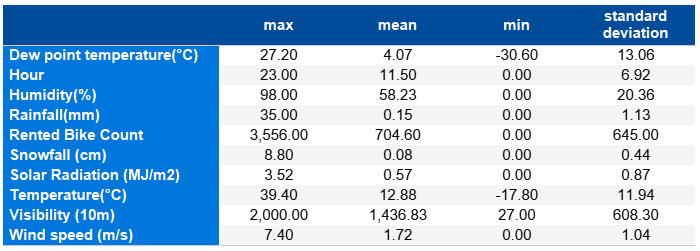

The file beside this chart, header and first rows:
, Rented Bike Count, Hour, Temperature(°C), Humidity(%), Wind speed (m/s), Visibility (10m), Dew point temperature(°C), Solar Radiation (MJ/m2), Rainfall(mm), Snowfall (cm)
max, 3556, 23, 39.4, 98, 7.4, 2000, 27.2, 3.52, 35, 8.8
min, 0, 0, -17.8, 0, 0, 27, -30.6, 0, 0, 0
mean, 704.6, 11.5, 12.88, 58.23, 1.725, 1437, 4.074, 0.5691, 0.1487, 0.07507
standard deviation, 645, 6.923, 11.94, 20.36, 1.036, 608.3, 13.06, 0.8687, 1.128, 0.4367
